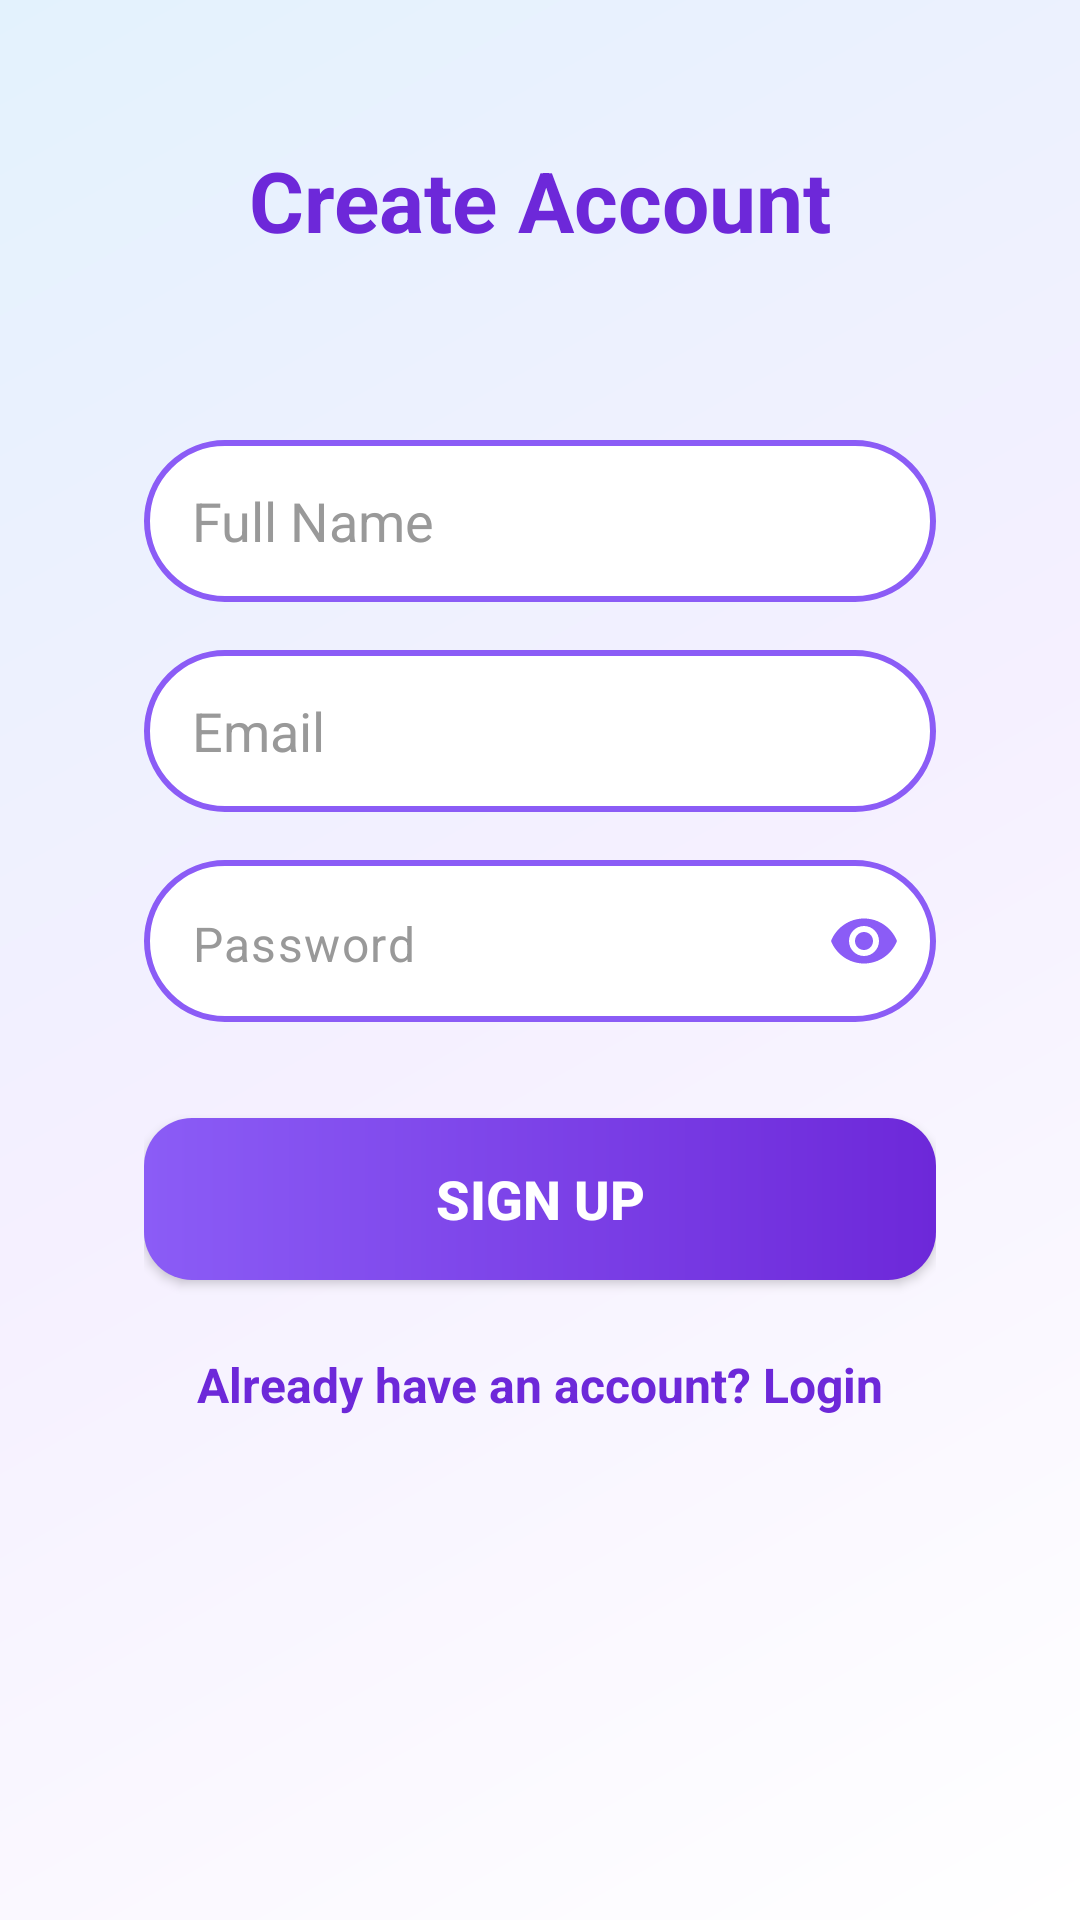

Produce the Android XML layout that renders to this screen, including the resource entries it uses.
<!-- AndroidManifest.xml: application theme Theme.Smarthealthcare -->
<!-- res/layout/activity_signup.xml -->
<?xml version="1.0" encoding="utf-8"?>
<androidx.core.widget.NestedScrollView xmlns:android="http://schemas.android.com/apk/res/android"
    xmlns:app="http://schemas.android.com/apk/res-auto"
    xmlns:tools="http://schemas.android.com/tools"
    android:layout_width="match_parent"
    android:layout_height="match_parent"
    android:fillViewport="true"
    android:background="@drawable/lavender_gradient">

    <androidx.constraintlayout.widget.ConstraintLayout
        android:layout_width="match_parent"
        android:layout_height="wrap_content">

        <TextView
            android:id="@+id/tvCreateAccount"
            android:layout_width="wrap_content"
            android:layout_height="wrap_content"
            android:layout_marginTop="48dp"
            android:text="Create Account"
            android:textColor="@color/purple_dark"
            android:textSize="28sp"
            android:textStyle="bold"
            app:layout_constraintEnd_toEndOf="parent"
            app:layout_constraintStart_toStartOf="parent"
            app:layout_constraintTop_toTopOf="parent" />

        <androidx.cardview.widget.CardView
            android:id="@+id/cardSignup"
            android:layout_width="0dp"
            android:layout_height="wrap_content"
            android:layout_margin="24dp"
            app:cardCornerRadius="24dp"
            app:cardElevation="0dp"
            app:cardBackgroundColor="@android:color/transparent"
            app:layout_constraintBottom_toBottomOf="parent"
            app:layout_constraintEnd_toEndOf="parent"
            app:layout_constraintStart_toStartOf="parent"
            app:layout_constraintTop_toBottomOf="@id/tvCreateAccount"
            app:layout_constraintVertical_bias="0.1">

            <LinearLayout
                android:layout_width="match_parent"
                android:layout_height="wrap_content"
                android:orientation="vertical"
                android:padding="24dp">

                <EditText
                    android:id="@+id/etNewUsername"
                    android:layout_width="match_parent"
                    android:layout_height="54dp"
                    android:background="@drawable/edittext_border"
                    android:hint="Full Name"
                    android:inputType="textPersonName"
                    android:paddingHorizontal="16dp"
                    android:textColor="#333333"
                    android:textColorHint="#999999" />

                <EditText
                    android:id="@+id/etNewEmail"
                    android:layout_width="match_parent"
                    android:layout_height="54dp"
                    android:layout_marginTop="16dp"
                    android:background="@drawable/edittext_border"
                    android:hint="Email"
                    android:inputType="textEmailAddress"
                    android:paddingHorizontal="16dp"
                    android:textColor="#333333"
                    android:textColorHint="#999999" />

                <com.google.android.material.textfield.TextInputLayout
                    android:layout_width="match_parent"
                    android:layout_height="wrap_content"
                    android:layout_marginTop="16dp"
                    app:hintEnabled="false"
                    app:endIconMode="password_toggle"
                    app:endIconTint="@color/purple_primary">

                    <EditText
                        android:id="@+id/etNewPassword"
                        android:layout_width="match_parent"
                        android:layout_height="54dp"
                        android:background="@drawable/edittext_border"
                        android:hint="Password"
                        android:inputType="textPassword"
                        android:paddingStart="16dp"
                        android:paddingEnd="48dp"
                        android:textColor="#333333"
                        android:textColorHint="#999999" />

                </com.google.android.material.textfield.TextInputLayout>

                <androidx.appcompat.widget.AppCompatButton
                    android:id="@+id/btnSignup"
                    android:layout_width="match_parent"
                    android:layout_height="54dp"
                    android:layout_marginTop="32dp"
                    android:background="@drawable/purple_button_bg"
                    android:text="SIGN UP"
                    android:textAllCaps="false"
                    android:textColor="@color/white"
                    android:textSize="18sp"
                    android:textStyle="bold" />

                <TextView
                    android:id="@+id/tvLoginLink"
                    android:layout_width="wrap_content"
                    android:layout_height="wrap_content"
                    android:layout_gravity="center"
                    android:layout_marginTop="24dp"
                    android:clickable="true"
                    android:focusable="true"
                    android:text="Already have an account? Login"
                    android:textColor="@color/purple_dark"
                    android:textSize="16sp"
                    android:textStyle="bold" />

            </LinearLayout>
        </androidx.cardview.widget.CardView>

    </androidx.constraintlayout.widget.ConstraintLayout>
</androidx.core.widget.NestedScrollView>
<!-- resources referenced by this layout -->
<resources>
  <color name="purple_dark">#6D28D9</color>
  <color name="purple_primary">#8B5CF6</color>
  <color name="white">#FFFFFFFF</color>
  <!-- drawable edittext_border (drawable) -->
  <shape xmlns:android="http://schemas.android.com/apk/res/android">
      <solid android:color="@android:color/white"/>
      <corners android:radius="30dp"/>
      <stroke android:width="2dp" android:color="@color/purple"/>
  </shape>
  <!-- drawable lavender_gradient (drawable) -->
  <?xml version="1.0" encoding="utf-8"?>
  <shape xmlns:android="http://schemas.android.com/apk/res/android"
      android:shape="rectangle">
      <gradient
          android:angle="135"
          android:centerColor="#F5F0FF"
          android:endColor="#E3F2FD"
          android:startColor="#FFFFFF"
          android:type="linear" />
  </shape>
  <!-- drawable purple_button_bg (drawable) -->
  <?xml version="1.0" encoding="utf-8"?>
  <shape xmlns:android="http://schemas.android.com/apk/res/android">
      <gradient
          android:angle="0"
          android:endColor="#6D28D9"
          android:startColor="#8B5CF6"
          android:type="linear" />
      <corners android:radius="16dp" />
  </shape>
  <style name="Theme.Smarthealthcare" parent="Base.Theme.Smarthealthcare" />
  <color name="purple">#8B5CF6</color>
  <style name="Base.Theme.Smarthealthcare" parent="Theme.Material3.DayNight.NoActionBar">
  
      </style>
</resources>
